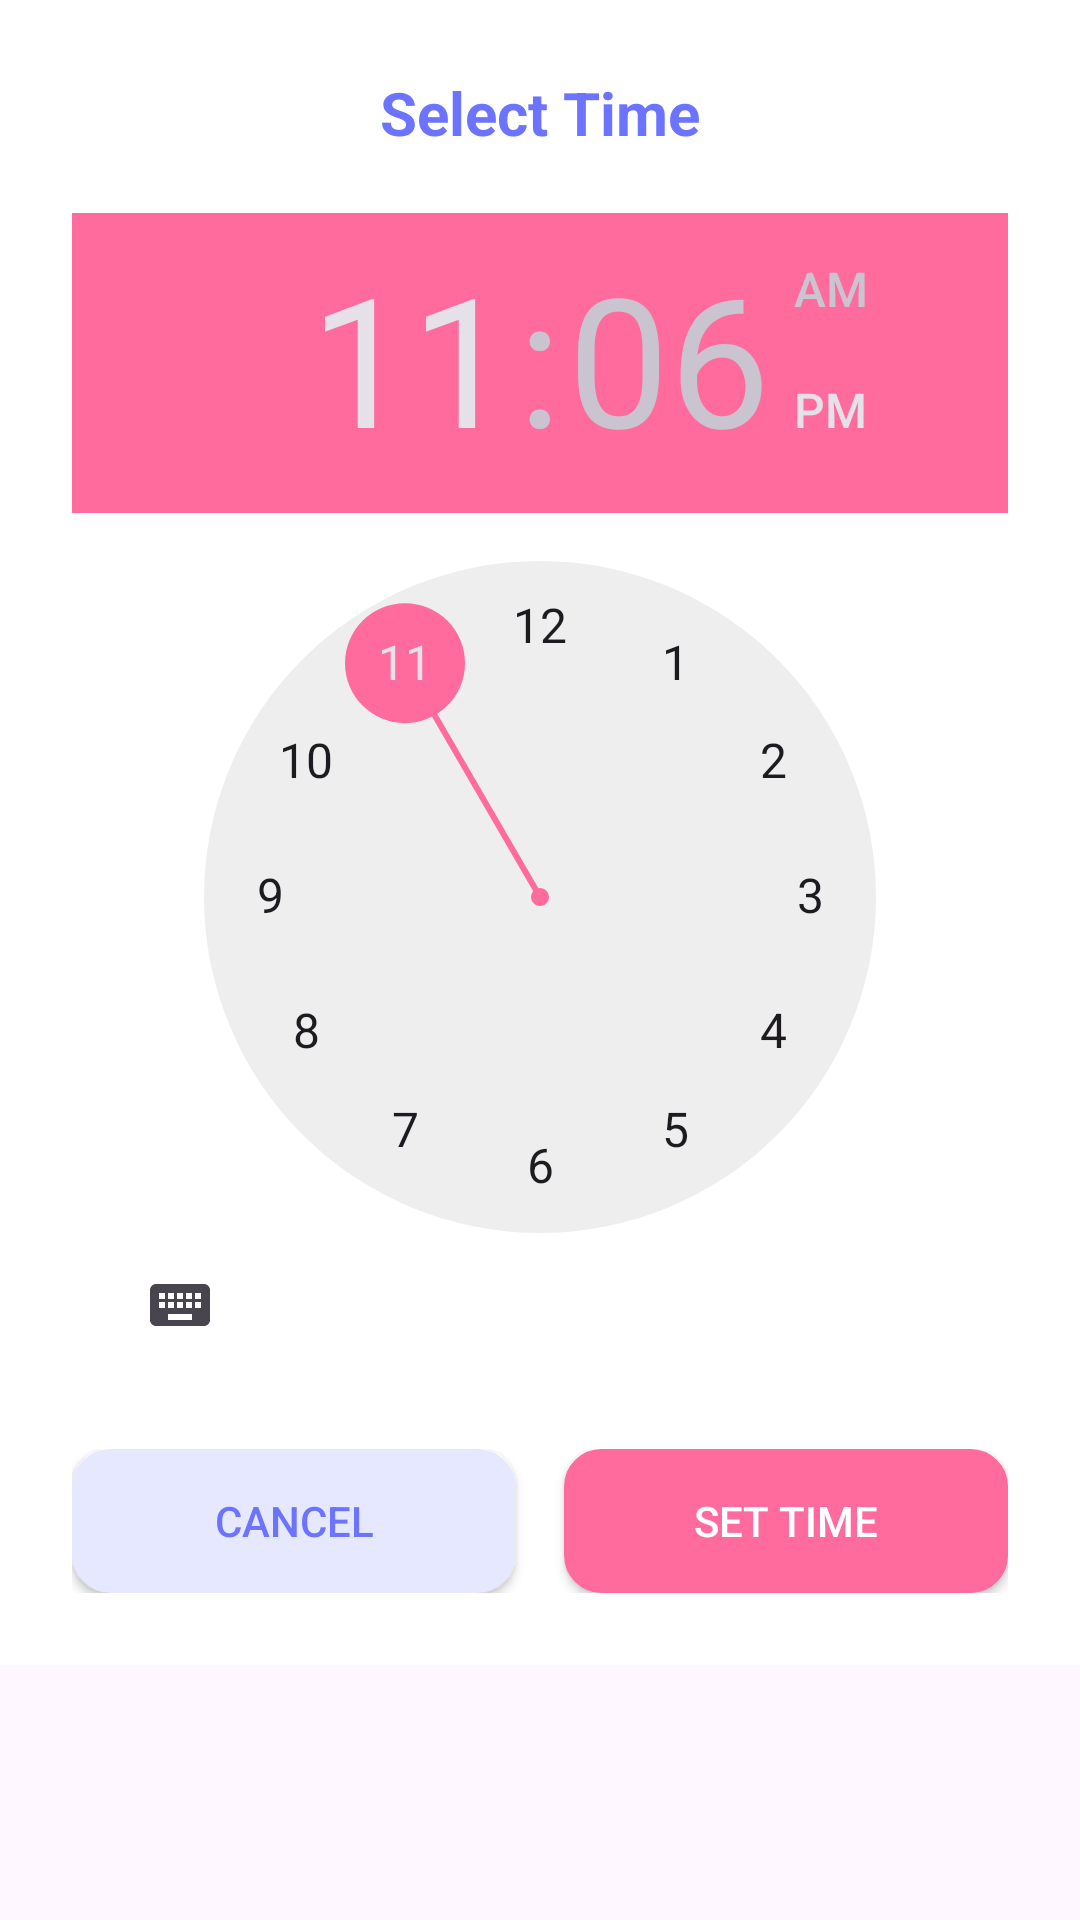

Reconstruct the res/layout file that produces this screen, plus the resources it refers to.
<!-- AndroidManifest.xml: application theme Theme.Zen_Wellora -->
<!-- res/layout/activity_dialog_time_picker.xml -->
<?xml version="1.0" encoding="utf-8"?>
<androidx.constraintlayout.widget.ConstraintLayout xmlns:android="http://schemas.android.com/apk/res/android"
    xmlns:tools="http://schemas.android.com/tools"
    android:id="@+id/main"
    android:layout_width="match_parent"
    android:layout_height="match_parent"
    tools:context=".Dialog_time_picker">

    <LinearLayout
        android:layout_width="match_parent"
        android:layout_height="wrap_content"
        android:orientation="vertical"
        android:padding="24dp"
        android:background="@color/white"
        tools:ignore="MissingConstraints">

        <TextView
            android:id="@+id/tvTimePickerTitle"
            android:layout_width="match_parent"
            android:layout_height="wrap_content"
            android:text="Select Time"
            android:textSize="20sp"
            android:textStyle="bold"
            android:textColor="@color/primary"
            android:gravity="center"
            android:layout_marginBottom="20dp"
            tools:ignore="HardcodedText" />

        <TimePicker
            android:id="@+id/timePicker"
            android:layout_width="match_parent"
            android:layout_height="wrap_content"
            android:layout_marginBottom="24dp" />

        <LinearLayout
            android:layout_width="match_parent"
            android:layout_height="wrap_content"
            android:orientation="horizontal">

            <Button
                android:id="@+id/btnCancelTime"
                android:layout_width="0dp"
                android:layout_height="wrap_content"
                android:layout_marginEnd="8dp"
                android:layout_weight="1"
                android:background="@drawable/button_rounded"
                android:backgroundTint="@color/primary_light"
                android:text="Cancel"
                android:textColor="@color/primary"
                tools:ignore="ButtonStyle,HardcodedText,TextContrastCheck,VisualLintButtonSize" />

            <Button
                android:id="@+id/btnConfirmTime"
                android:layout_width="0dp"
                android:layout_height="wrap_content"
                android:layout_weight="1"
                android:text="Set Time"
                android:backgroundTint="@color/accent"
                android:textColor="@color/white"
                android:layout_marginStart="8dp"
                android:background="@drawable/button_rounded_accent"
                tools:ignore="ButtonStyle,HardcodedText,VisualLintButtonSize" />

        </LinearLayout>

    </LinearLayout>

</androidx.constraintlayout.widget.ConstraintLayout>
<!-- resources referenced by this layout -->
<resources>
  <color name="accent" tools:ignore="DuplicateDefinition">#FF6B9D</color>
  <color name="primary" tools:ignore="DuplicateDefinition">#6B73FF</color>
  <color name="primary_light" tools:ignore="DuplicateDefinition">#E6E8FF</color>
  <color name="white" tools:ignore="DuplicateDefinition">#FFFFFF</color>
  <!-- drawable button_rounded (drawable) -->
  <?xml version="1.0" encoding="utf-8"?>
  <shape xmlns:android="http://schemas.android.com/apk/res/android">
      <solid android:color="@color/white" />
      <stroke
          android:width="2dp"
          android:color="@color/primary" />
      <corners android:radius="12dp" />
  </shape>
  <!-- drawable button_rounded_accent (drawable) -->
  <?xml version="1.0" encoding="utf-8"?>
  <shape xmlns:android="http://schemas.android.com/apk/res/android">
      <solid android:color="@color/accent" />
      <stroke
          android:width="1dp"
          android:color="@color/accent_dark" />
      <corners android:radius="12dp" />
  </shape>
  <style name="Theme.Zen_Wellora" parent="Base.Theme.Zen_Wellora" />
  <color name="accent_dark">#E5508A</color>
  <style name="Base.Theme.Zen_Wellora" parent="Theme.Material3.DayNight.NoActionBar">
          
          <item name="colorPrimary">@color/primary</item>
          <item name="colorOnPrimary">@color/white</item>
          <item name="colorSecondary">@color/accent</item>
          <item name="colorOnSecondary">@color/white</item>
          <item name="colorSurface">@color/white</item>
          <item name="colorOnSurface">@color/text_primary</item>
          <item name="colorError">@color/error</item>
          <item name="colorOnError">@color/white</item>
          
          
          <item name="android:statusBarColor">@color/primary</item>
          <item name="android:windowLightStatusBar">true</item>
          
          
          <item name="android:navigationBarColor">@color/white</item>
          <item name="android:windowLightNavigationBar">true</item>
      </style>
  <color name="text_primary" tools:ignore="DuplicateDefinition">#2D3748</color>
  <color name="error">#F56565</color>
</resources>
